Run: headless pygame with SDL's dummy video driver; simulated clock (each Clock.tick advances the game by its frame time, no real sleeping); random seed 0; keys injected as events and as key.get_pressed() state; mouse plan: one left click at the window centre at the start of phase 2, then a move to the lower-right quarter at the start of phase 3.
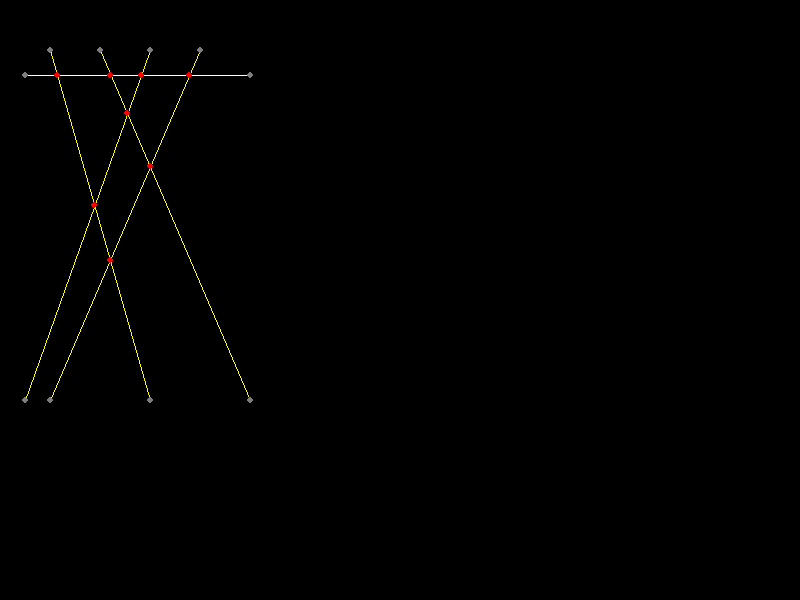
Frame 1 of 4 · flips 1–60 · no input
Frame 2 of 4 · flips 61–180 · clicked the window centre · tapped SPACE, RETURN · held RIGHT (→), D · screen unchanged from frame 1, image omitted
Frame 3 of 4 · flips 181–300 · moved the mouse to the lower-right quarter · held DOWN (↓), S · screen unchanged from frame 2, image omitted
Frame 4 of 4 · flips 301–420 · held LEFT (←), A, UP (↑), W · screen unchanged from frame 3, image omitted

The pygame program that drew these frames:

#   AUTHOR  :   Michael A. Eckhardt
#   Date    :   24.08.2019
#
#   Title   :   Intersection 02
#
#   


import pygame, math, random
from pygame.math import Vector2

# --- Classes ---

class Boundary:

    def __init__(self, screen, start_pos, end_pos, color):
        self.start_pos = start_pos
        self.end_pos = end_pos
        self.color = color
        self.color_cir_s = (125,125,125)
        self.color_cir_e = (125,125,125)
        self.screen = screen

        self.can_move = False
        self.move_s = False
        self.move_e = False


    def draw_endpoints(self):
        width   = 6
        height  = 6

        s_x = self.start_pos[0] - (width / 2)
        s_y = self.start_pos[1] - (height / 2)

        e_x = self.end_pos[0] - (width / 2)
        e_y = self.end_pos[1] - (height / 2)

        pygame.draw.ellipse(self.screen, self.color_cir_s, (s_x, s_y, width, height))
        pygame.draw.ellipse(self.screen, self.color_cir_e, (e_x, e_y, width, height))

    def draw_line(self):
        pygame.draw.line(self.screen, self.color, self.start_pos, self.end_pos)

    def draw_intersection(self, point):
        width   = 6
        height  = 6
        color   = (255,0,0)

        x = point[0] - (width / 2)
        y = point[1] - (height / 2)

        pygame.draw.ellipse(self.screen, color, (x, y, width, height))

    def draw_boundary(self):
        self.draw_line()
        self.draw_endpoints()
        

    def move_points(self, isMousePressed, mouse_pos):
        x1 = self.start_pos[0]
        y1 = self.start_pos[1]
        x2 = self.end_pos[0]
        y2 = self.end_pos[1]

        mx = mouse_pos[0]
        my = mouse_pos[1]

        width = 4
        height = 4

        mouse_above_s = False
        mouse_above_e = False
        mouse_pressed = isMousePressed

        if ((mx - width) < x1) and ((mx + width) > x1) and ((my - height) < y1) and ((my + height) > y1):
            self.color_cir_s = (255,0,255)
            mouse_above_s = True
        else:
            self.color_cir_s = (125,125,125)
            mouse_above_s = False

        if ((mx - width) < x2) and ((mx + width) > x2) and ((my - height) < y2) and ((my + height) > y2):
            self.color_cir_e = (255,0,255)
            mouse_above_e = True
        else:
            self.color_cir_e = (125,125,125)
            mouse_above_e = False

        if mouse_above_s is True and mouse_pressed is True:
            self.move_s = True
            self.can_move = True

        if mouse_above_e is True and mouse_pressed is True:
            self.move_e = True
            self.can_move = True

        if mouse_pressed is False:
            self.move_s = False
            self.move_e = False
            self.can_move = False

        if self.can_move is True:
            if self.move_s is True:
                self.start_pos = mouse_pos
            if self.move_e is True:
                self.end_pos = mouse_pos


    def is_collide(self, wall):
        x1 = self.start_pos[0]
        y1 = self.start_pos[1]
        x2 = self.end_pos[0]
        y2 = self.end_pos[1]

        x3 = wall.start_pos[0]
        y3 = wall.start_pos[1]
        x4 = wall.end_pos[0]
        y4 = wall.end_pos[1]

        den = (x1 - x2) * (y3 - y4) - (y1 - y2) * (x3 - x4)

        if den == 0:
            return None

        if den != 0:
            t1 = (x1 - x3) * (y3 - y4) - (y1 - y3) * (x3 - x4)
            t2 = (x1 - x2) * (y3 - y4) - (y1 - y2) * (x3 - x4)
            t = t1 / t2

            u1 = (x1 - x2) * (y1 - y3) - (y1 - y2) * (x1 - x3)
            u2 = (x1 - x2) * (y3 - y4) - (y1 - y2) * (x3 - x4)
            u = (u1 / u2) * -1

            if(t >= 0 and t <= 1) and (u >= 0 and u <= 1):
                px = x1 + t * (x2 - x1)
                py = y1 + t * (y2 - y1)

                return (px, py)
    

# --- Main ---
screen      =   pygame.display.set_mode((800, 600))
clock       =   pygame.time.Clock()
isRunning   =   True

mouse_pos       =   None
mouse_pressed   = False

wall_1 = Boundary(screen, (25,75), (250, 75), (255,255,255))

wall_2 = Boundary(screen, (50,50), (150, 400), (255,255,0))
wall_3 = Boundary(screen, (100,50), (250, 400), (255,255,0))
wall_4 = Boundary(screen, (150,50), (25, 400), (255,255,0))
wall_5 = Boundary(screen, (200,50), (50, 400), (255,255,0))

walls = [wall_1, wall_2, wall_3, wall_4, wall_5]
walls_col = [wall_1, wall_2, wall_3, wall_4, wall_5]


# ---
while isRunning:

    clock.tick(30)

    screen.fill((0,0,0))

    mouse_pos = pygame.mouse.get_pos()
    
    for event in pygame.event.get():
        if event.type == pygame.QUIT:
            isRunning = False

        if event.type == pygame.KEYDOWN:
            if event.key == pygame.K_ESCAPE:
                pygame.event.post(pygame.event.Event(pygame.QUIT))

        if event.type == pygame.MOUSEBUTTONDOWN:
            if event.button == 1:
                mouse_pressed = True

        if event.type == pygame.MOUSEBUTTONUP:
            if event.button == 1:
                mouse_pressed = False

    for wall in walls:
        wall.draw_boundary()
        wall.move_points(mouse_pressed, mouse_pos)

    for wall_1 in walls:
        for wall_2 in walls:
            pt = wall_1.is_collide(wall_2)
            if pt is not None:
                wall_1.draw_intersection(pt)

    
    pygame.display.flip()
